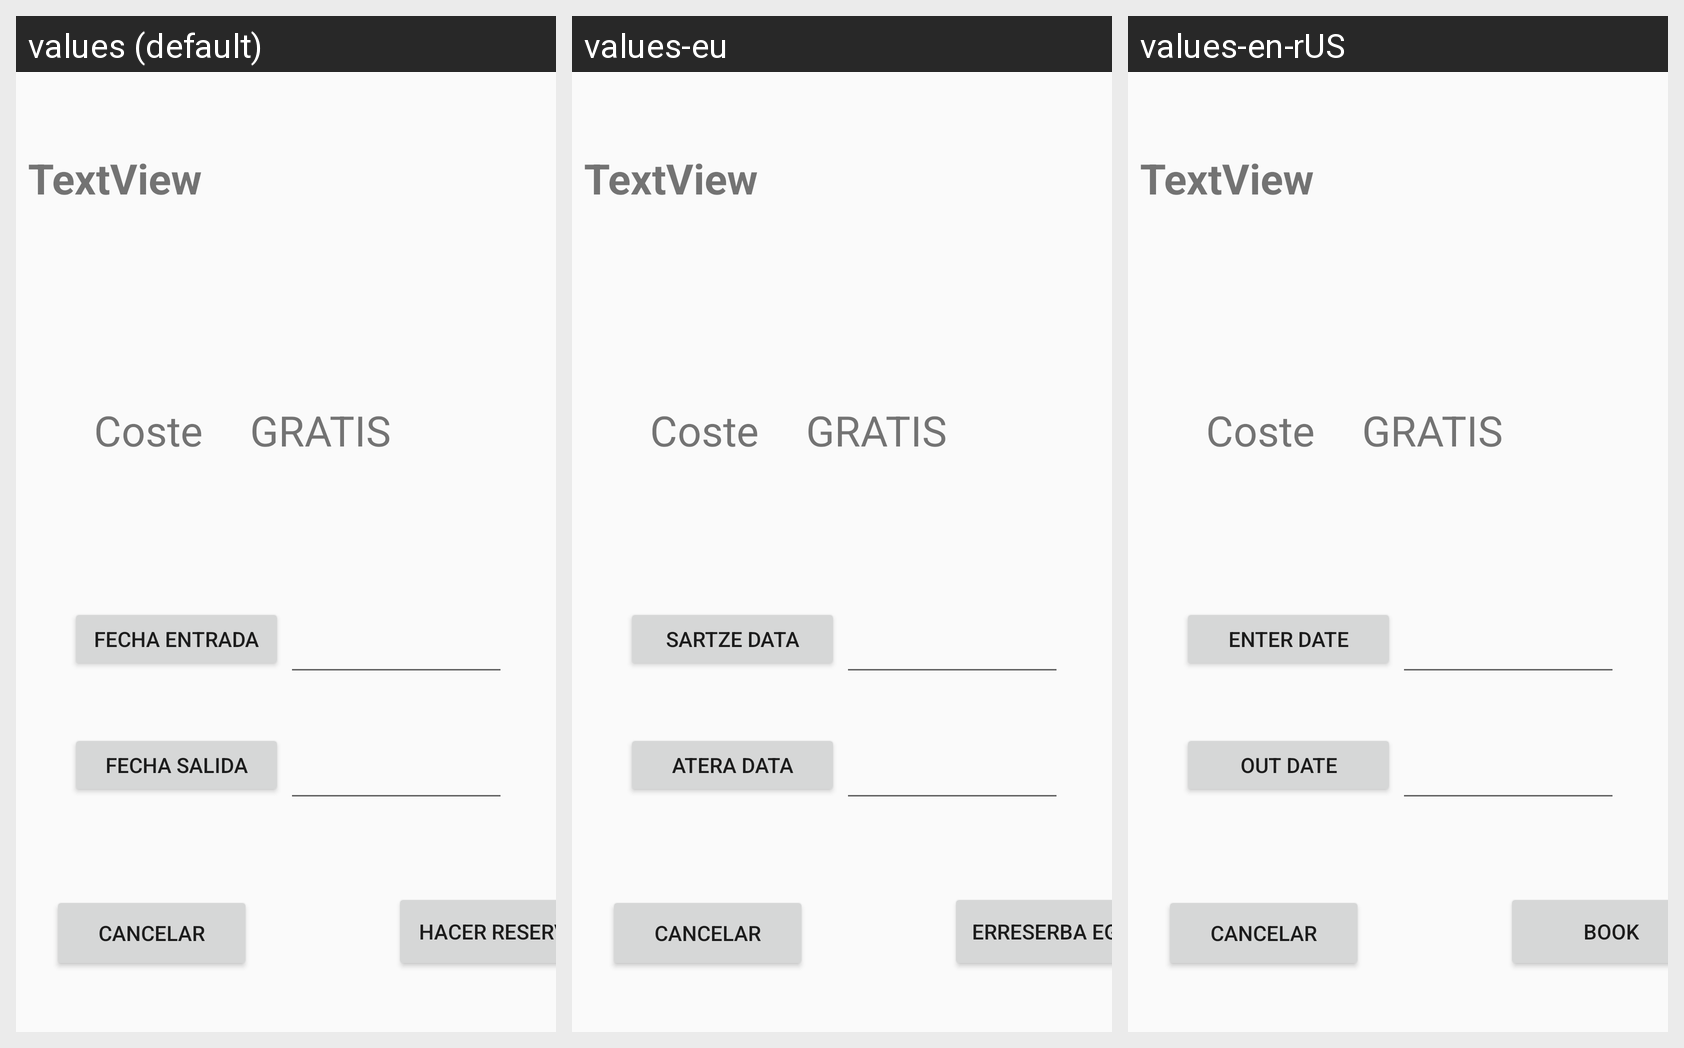

Strings drawn on this Android screen and how each of the app's shown locales translates them:
Android screen res/layout/activity_reserva.xml rendered under 3 locales, left to right: values (default), values-eu, values-en-rUS. Device: Nexus 5 (rendered at 1080×1920; each locale shown at half size, 540×960, under a caption strip naming it); theme AppTheme.
Strings drawn on this screen, with the default value and each locale's value (text and hints the layout hard-codes appear in the picture but are not listed):

fecha_salida
  values: Fecha salida
  values-eu: Atera data
  values-en-rUS: Out date

hacer_reserva
  values: Hacer reserva
  values-eu: Erreserba egin
  values-en-rUS: Book

fecha
  values: Fecha entrada
  values-eu: Sartze data
  values-en-rUS: Enter date
